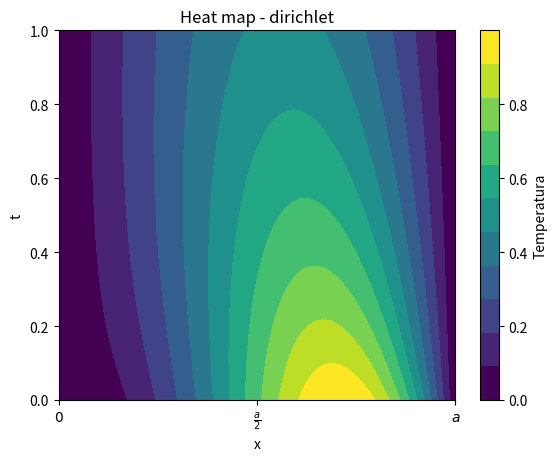

Source code (Python): (Note: this script raises an exception after producing the figure.)
import matplotlib.pyplot as plt
import numpy as np
import scipy.fft as fft
from matplotlib.animation import FuncAnimation, PillowWriter
import matplotlib.cm as cm
import scipy.integrate
quad = scipy.integrate.quad
#pde for diffusion equation 1D

PATH = "../latex/pdfs/"
N = 1000
x = np.linspace(0, 1, N)
dx = x[1]-x[0]
a = x[-1] - x[0]
t = np.linspace(0, 10, N)

a = x[-1] - x[0]
ticks = np.linspace(0,a, 3)
ticks_labels = ["$0$", r"$\frac{a}{2}$", "$a$"]
# T0 = np.sin(np.pi * 10 *x)
T0 = lambda x: np.sin(np.pi*(x)**2) if 0<x<a else 0

dt = t[1]-t[0]
D = 0.005

def scalar(f1,f2):
    tmp = lambda z: f1(z)*f2(z)
    return quad(tmp, 0, a)[0]

N_eig = 100
T = np.zeros((N,N))
T[0] = 0
T[-1] =0 

c0 = np.zeros(N_eig)
for n in range(N_eig):
    eigf = lambda z: np.sin(n*np.pi/a * z)
    c0[n] = scalar(eigf, T0) * 2/a
    for j in range(len(x)):
        T[0][j] += c0[n]*eigf(x[j])

# plt.plot(x,T[0])
# plt.show()
# T[0] = c0 * 
# print(c0[:10])
for i in range(1,len(t)):
    for n in range(N_eig):
        eigf = lambda z: np.sin(n*np.pi/a * z)

        T[i] += c0[n]*np.exp(-D*(n*np.pi/a)**2*(dt*i))*eigf(x)


    # for i in range(1,len(t)):




# exit()
# T = T.imag
cmap = cm.get_cmap("viridis",11)
img = plt.imshow(T, extent=[0, 1, 0, 1], aspect='auto', origin='lower',cmap = cmap)
plt.xlabel("x")
plt.ylabel("t")
plt.colorbar(img, label="Temperatura")
plt.title("Heat map - dirichlet")
plt.xticks(ticks, ticks_labels)
plt.savefig(PATH + "heat_map_direchlet2.pdf")
plt.clf()
plt.xlabel("x")
plt.ylabel("Temperatura")
# cm.vulc
N = 200
colors = cm.inferno(np.linspace(0, 1, 10))
for i in range(N):
    idx = int(len(t)//N * i)
    cidx = int(len(colors)/N *i)
    time = (t[-1] - t[0])/(N)*i
    plt.plot(x,T[idx],color=colors[len(colors)-cidx-1])

sm = plt.cm.ScalarMappable(cmap=cm.inferno.reversed(), norm=plt.Normalize(vmin=0, vmax=1))
sm.set_array([])  # Needed for ScalarMappable without image data
plt.colorbar(sm, boundaries=np.linspace(0, 1, 10), label="čas")
plt.xlim(0,1)
# plt.ylim(T.min(),T.max())
plt.title("Heat map - dirichlet")

plt.xticks(ticks, ticks_labels)
# plt.
# plt.show()
plt.savefig(PATH + "heat_map2_direchlet2.pdf")


def init():
    line.set_data([], [])
    return line,

# Update function
def update(frame):
    y = T[frame]
    line.set_data(x, y)
    return line,
plt.clf()

fig, ax = plt.subplots()
line, = ax.plot([], [], lw=2)
ax.set_xlim(0, 1)
ax.set_ylim(T.min(), T.max())
ax.set_xlabel("Position")
ax.set_ylabel("Value")
ax.set_title("Time vs Position")

# # Create animation
# ani = FuncAnimation(fig, update, frames=100, init_func=init, blit=True)

# # Save as a GIF
# ani.save("animation.gif", writer=PillowWriter(fps=10))